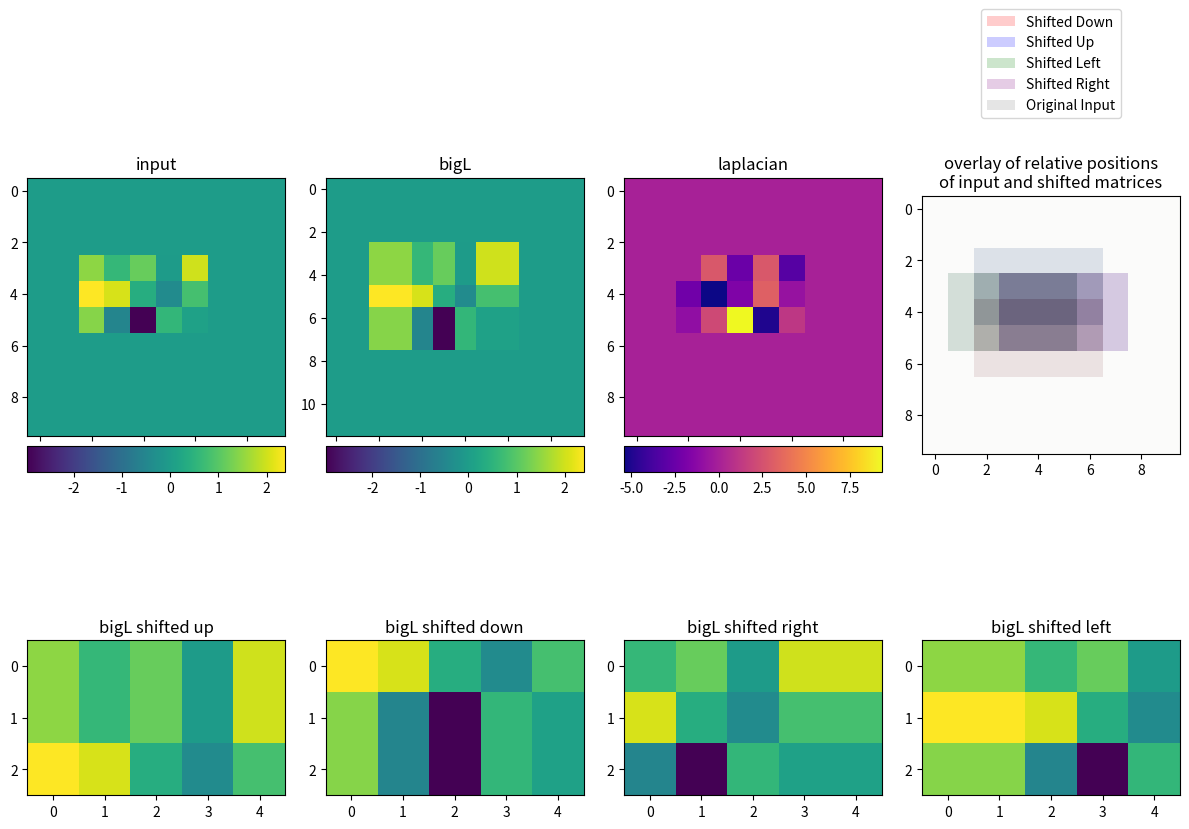

The script that saved this image:
import numpy as np
import matplotlib.pyplot as plt
from matplotlib.patches import Patch
from mpl_toolkits.axes_grid1 import make_axes_locatable

# Create a matrix with random values within a rectangle
minx = 3
miny = 2
maxx = 6
maxy = 7

input = np.zeros((10, 10))
input[minx:maxx, miny:maxy] = np.random.randn(maxx - minx, maxy - miny) + 1

# Create bigL matrix
bigL = np.zeros((input.shape[0] + 2, input.shape[1] + 2))

# Copy original matrix and pad 1 pixel-wide boundary with edge values
bigL[minx:maxx+2, miny:maxy+2] = np.pad(input[minx:maxx, miny:maxy], 1, mode='edge')

# Calculate the Laplacian
minX, maxX, minY, maxY = minx+1, maxx+1, miny+1, maxy+1
laplacian = np.zeros_like(input)

shifted_up    = bigL[minX-1:maxX-1, minY:maxY]
shifted_down  = bigL[minX+1:maxX+1, minY:maxY]
shifted_right = bigL[minX:maxX, minY+1:maxY+1]
shifted_left  = bigL[minX:maxX, minY-1:maxY-1]

laplacian[minx:maxx, miny:maxy] = (
    shifted_up +
    shifted_down +
    shifted_right +
    shifted_left -
    4 * bigL[minX:maxX, minY:maxY]
)


### Plotting ###
fig, axes = plt.subplots(2, 4, figsize=(12, 10))

# Collect all matrices for global min/max
matrices = [input, bigL, shifted_up, shifted_down, shifted_right, shifted_left]
global_min = min(m.min() for m in matrices)
global_max = max(m.max() for m in matrices)

# Upper row of plots
im0 = axes[0, 0].imshow(input, cmap='viridis', vmin=global_min, vmax=global_max)
axes[0, 0].set_title("input")

im1 = axes[0, 1].imshow(bigL, cmap='viridis', vmin=global_min, vmax=global_max)
axes[0, 1].set_title("bigL")

im2 = axes[0, 2].imshow(laplacian, cmap='plasma')
axes[0, 2].set_title("laplacian")

# The final plot in the upper row shows the relative position 
# of input and shifted matrices. To do this, we create binary matrices first.
ax = axes[0, 3]

shifted_down_loc  = np.zeros_like(input)
shifted_up_loc    = np.zeros_like(input)
shifted_left_loc  = np.zeros_like(input)
shifted_right_loc = np.zeros_like(input)

shifted_down_loc[minx+1:maxx+1, miny:maxy]  = 1
shifted_up_loc[minx-1:maxx-1, miny:maxy]    = 1
shifted_left_loc[minx:maxx, miny-1:maxy-1]  = 1
shifted_right_loc[minx:maxx, miny+1:maxy+1] = 1

a = 0.2
ax.imshow(np.where(input!=0, 1, 0), cmap='binary', alpha=a, vmin=0, vmax=1)
ax.imshow(shifted_down_loc , cmap='Reds', alpha=a, vmin=0, vmax=1)
ax.imshow(shifted_up_loc   , cmap='Blues', alpha=a, vmin=0, vmax=1)
ax.imshow(shifted_left_loc , cmap='Greens', alpha=a, vmin=0, vmax=1)
ax.imshow(shifted_right_loc, cmap='Purples', alpha=a, vmin=0, vmax=1)

# Add legend
legend_elements = [
    Patch(facecolor='red', alpha=a, label='Shifted Down'),
    Patch(facecolor='blue'  , alpha=a, label='Shifted Up'),
    Patch(facecolor='green' , alpha=a, label='Shifted Left'),
    Patch(facecolor='purple', alpha=a, label='Shifted Right'),
    Patch(facecolor='gray'  , alpha=a, label='Original Input')
]
ax.legend(handles=legend_elements, loc='upper center', bbox_to_anchor=(0.5, 1.75))
ax.set_title("overlay of relative positions\nof input and shifted matrices")

# Lower row of plots
im3 = axes[1, 0].imshow(shifted_up, cmap='viridis', vmin=global_min, vmax=global_max)
axes[1, 0].set_title("bigL shifted up")

im4 = axes[1, 1].imshow(shifted_down, cmap='viridis', vmin=global_min, vmax=global_max)
axes[1, 1].set_title("bigL shifted down")

im5 = axes[1, 2].imshow(shifted_right, cmap='viridis', vmin=global_min, vmax=global_max)
axes[1, 2].set_title("bigL shifted right")

im6 = axes[1, 3].imshow(shifted_left, cmap='viridis', vmin=global_min, vmax=global_max)
axes[1, 3].set_title("bigL shifted left")

# Add colorbars for the first three plots
for i in range(3):
    divider = make_axes_locatable(axes[0, i])
    cax = divider.append_axes("bottom", size="10%", pad=0.1)
    fig.colorbar(axes[0, i].images[0], cax=cax, orientation='horizontal')

plt.tight_layout()
plt.show()